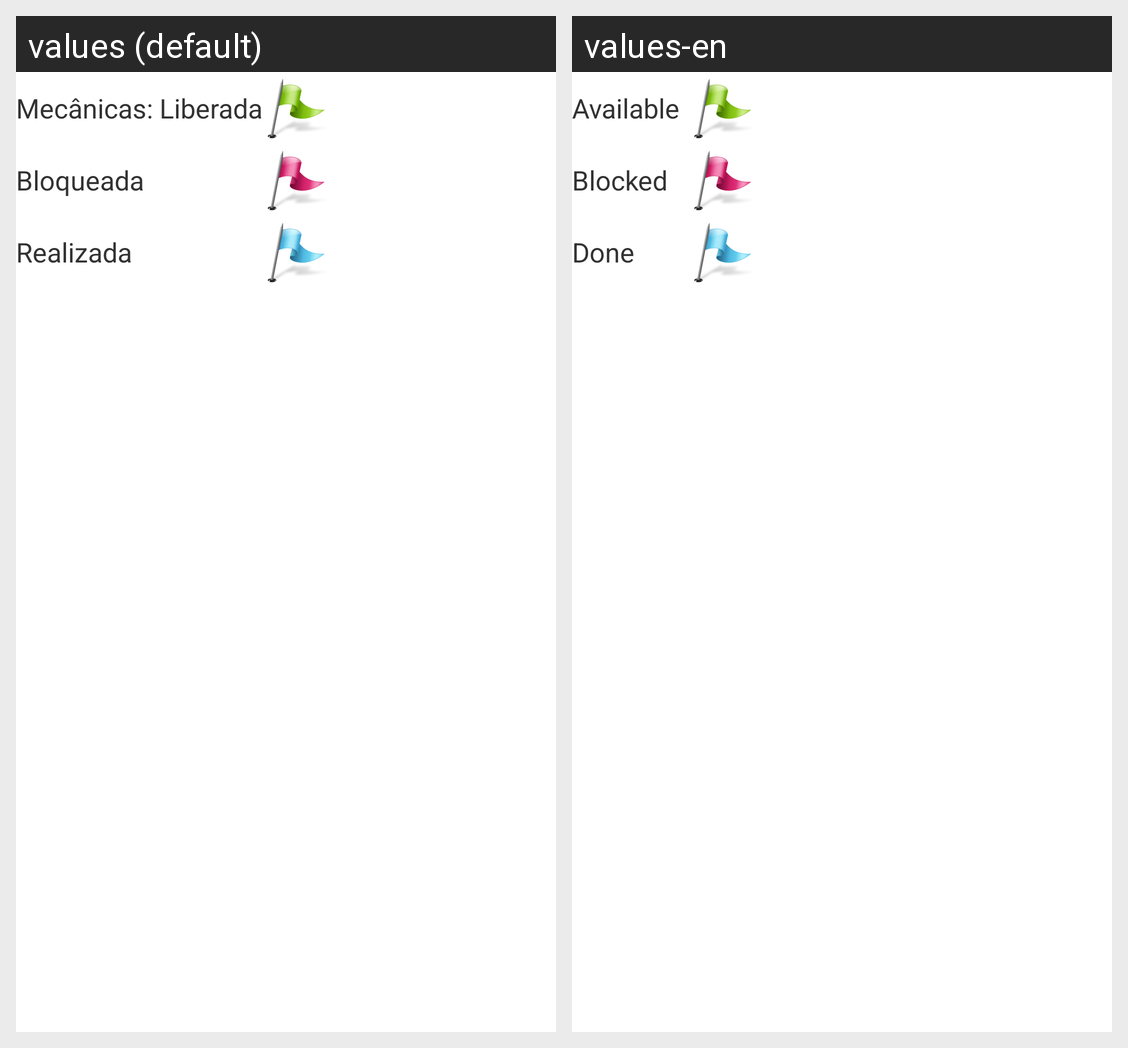

The same Android screen rendered under two of its app's locales, left to right. List the strings drawn on it with the default value and each locale's translation.
Android screen res/layout/legenda_mapa.xml rendered under 2 locales, left to right: values (default), values-en. Device: Nexus 5 (rendered at 1080×1920; each locale shown at half size, 540×960, under a caption strip naming it); theme AppTheme.
Strings drawn on this screen, with the default value and each locale's value (text and hints the layout hard-codes, and strings that could not be matched under every locale, appear in the picture but are not listed):

mecanica_liberada
  values: Mecânicas: Liberada
  values-en: Available

mecanica_bloqueada
  values: Bloqueada
  values-en: Blocked

mecanica_realizada
  values: Realizada
  values-en: Done
